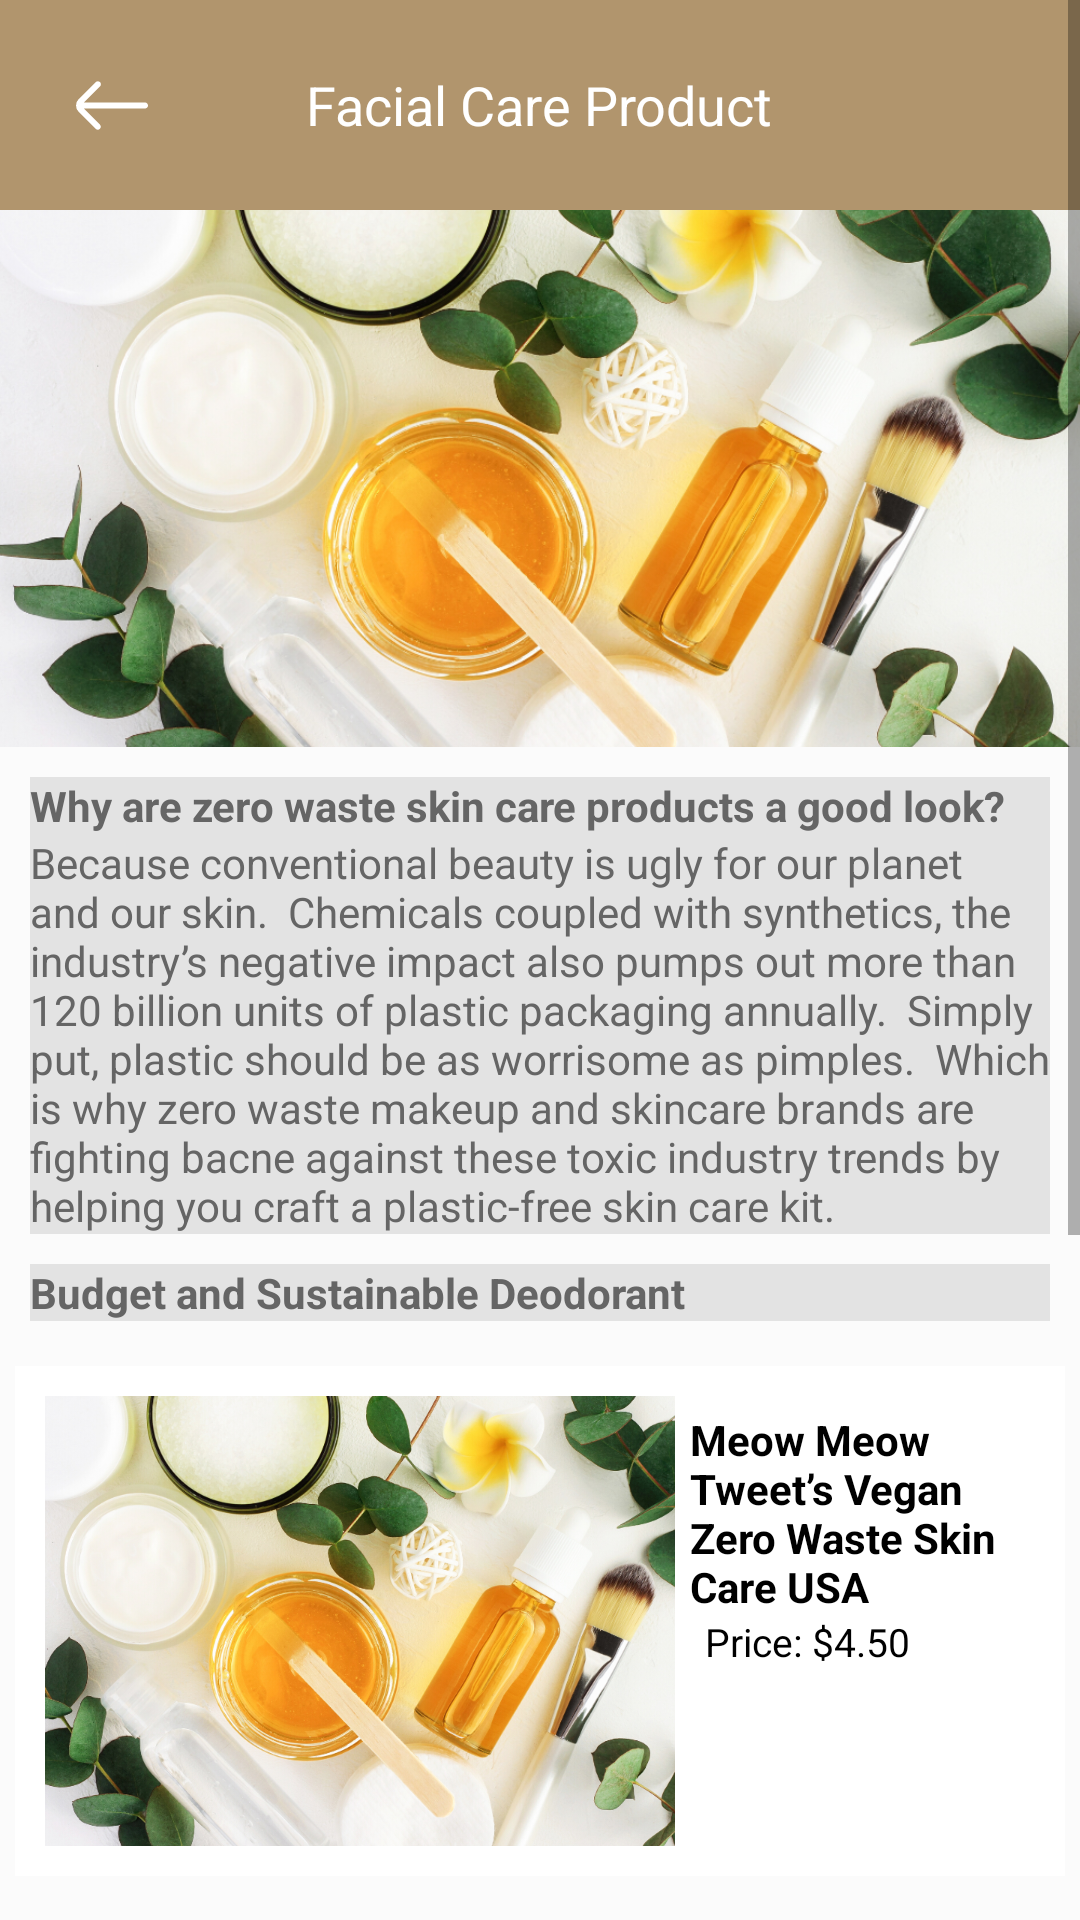

Write the Android layout XML for this screen, with the resource values it uses.
<!-- AndroidManifest.xml: application theme Theme.PiggiePurse -->
<!-- res/layout/activity_facial_care_product.xml -->
<?xml version="1.0" encoding="utf-8"?>
<ScrollView xmlns:android="http://schemas.android.com/apk/res/android"
    xmlns:app="http://schemas.android.com/apk/res-auto"
    android:layout_width="match_parent"
    android:layout_height="match_parent"
    android:fillViewport="true">

    <LinearLayout
        android:layout_width="match_parent"
        android:layout_height="wrap_content"
        android:orientation="vertical"
        android:background="#FBFBFB">

        
        <androidx.constraintlayout.widget.ConstraintLayout
            android:layout_width="match_parent"
            android:layout_height="70dp"
            android:background="#B1956D"
            android:fitsSystemWindows="true">

            <LinearLayout
                android:id="@+id/linear1"
                android:layout_width="match_parent"
                android:layout_height="50dp"
                android:layout_marginTop="10dp"
                android:gravity="center"
                android:orientation="horizontal"
                app:layout_constraintTop_toTopOf="parent">

                
                <ImageButton
                    android:id="@+id/returnBtn"
                    android:layout_width="0dp"
                    android:layout_height="50dp"
                    android:layout_weight="0.5"
                    android:contentDescription="return"
                    android:background="@android:color/transparent"
                    app:srcCompat="@drawable/return_arrow" />

                
                <TextView
                    android:id="@+id/pageTitle"
                    android:layout_width="0dp"
                    android:layout_height="50dp"
                    android:layout_weight="1.4"
                    android:gravity="center"
                    android:text="Facial Care Product"
                    android:textColor="#FFFFFF"
                    android:textSize="18sp" />

                
                <View
                    android:layout_width="0dp"
                    android:layout_height="0dp"
                    android:layout_weight="0.5" />

            </LinearLayout>

        </androidx.constraintlayout.widget.ConstraintLayout>

        <ImageView
            android:layout_width="wrap_content"
            android:layout_height="179dp"
            android:scaleType="centerCrop"
            android:src="@drawable/shop_organic_skin_care" />

        <LinearLayout
            android:layout_width="wrap_content"
            android:layout_height="wrap_content"
            android:layout_marginTop="10dp"
            android:orientation="vertical">

            <TextView
                android:layout_width="match_parent"
                android:layout_height="wrap_content"
                android:text="Why are zero waste skin care products a good look?"
                android:background="#E3E3E3"
                android:layout_marginRight="10dp"
                android:layout_marginLeft="10dp"
                android:textColor="#656565"
                android:textStyle="bold" />

            <TextView
                android:layout_width="wrap_content"
                android:layout_height="wrap_content"
                android:layout_marginLeft="10dp"
                android:layout_marginRight="10dp"
                android:background="#E3E3E3"
                android:text="Because conventional beauty is ugly for our planet and our skin.

Chemicals coupled with synthetics, the industry’s negative impact also pumps out more than 120 billion units of plastic packaging annually.

Simply put, plastic should be as worrisome as pimples.

Which is why zero waste makeup and skincare brands are fighting bacne against these toxic industry trends by helping you craft a plastic-free skin care kit."
                android:textColor="#656565" />

            <TextView
                android:layout_marginTop="10dp"
                android:layout_width="match_parent"
                android:layout_height="wrap_content"
                android:text="Budget and Sustainable Deodorant"
                android:background="#E3E3E3"
                android:layout_marginRight="10dp"
                android:layout_marginLeft="10dp"
                android:textColor="#656565"
                android:textStyle="bold" />

        </LinearLayout>

        <LinearLayout
            android:layout_width="match_parent"
            android:layout_height="wrap_content"
            android:layout_marginTop="15dp"
            android:layout_marginLeft="5dp"
            android:layout_marginRight="5dp"
            android:orientation="horizontal"
            android:padding="10dp"
            android:background="#FFFFFF">

            
            <ImageView
                android:layout_width="180dp"
                android:layout_height="150dp"
                android:layout_weight="1"
                android:scaleType="centerCrop"
                android:src="@drawable/shop_organic_skin_care" />

            
            <LinearLayout
                android:layout_width="90dp"
                android:layout_height="wrap_content"
                android:layout_weight="1"
                android:orientation="vertical"
                android:padding="5dp">

                
                <TextView
                    android:layout_width="match_parent"
                    android:layout_height="wrap_content"
                    android:text="Meow Meow Tweet’s Vegan Zero Waste Skin Care USA"
                    android:textColor="#000000"
                    android:textSize="14sp"
                    android:textStyle="bold" />

                
                <LinearLayout
                    android:layout_width="match_parent"
                    android:layout_height="match_parent"
                    android:orientation="horizontal">

                    <TextView
                        android:layout_width="match_parent"
                        android:layout_height="wrap_content"
                        android:layout_marginLeft="5dp"
                        android:text="Price: $4.50"
                        android:textColor="#000000"
                        android:textSize="13sp" />

                </LinearLayout>

            </LinearLayout>

        </LinearLayout>

        <LinearLayout
            android:layout_width="match_parent"
            android:layout_height="wrap_content"
            android:layout_marginTop="15dp"
            android:layout_marginLeft="5dp"
            android:layout_marginRight="5dp"
            android:orientation="horizontal"
            android:padding="10dp">

            
            <ImageView
                android:layout_width="180dp"
                android:layout_height="150dp"
                android:layout_weight="1"
                android:scaleType="centerCrop"
                android:src="@drawable/shop_willow_soap" />

            
            <LinearLayout
                android:layout_width="90dp"
                android:layout_height="wrap_content"
                android:layout_weight="1"
                android:orientation="vertical"
                android:padding="5dp">

                
                <TextView
                    android:layout_width="match_parent"
                    android:layout_height="wrap_content"
                    android:text="Ethique’s Plastic-Free Skincare Products"
                    android:textColor="#000000"
                    android:textSize="14sp"
                    android:textStyle="bold" />

                
                <LinearLayout
                    android:layout_width="match_parent"
                    android:layout_height="match_parent"
                    android:orientation="horizontal">

                    <TextView
                        android:layout_width="match_parent"
                        android:layout_height="wrap_content"
                        android:layout_marginLeft="5dp"
                        android:text="Price: $6"
                        android:textColor="#000000"
                        android:textSize="13sp" />

                </LinearLayout>

            </LinearLayout>

        </LinearLayout>

        <LinearLayout
            android:layout_width="match_parent"
            android:layout_height="wrap_content"
            android:layout_marginTop="15dp"
            android:layout_marginLeft="5dp"
            android:layout_marginRight="5dp"
            android:orientation="horizontal"
            android:padding="10dp">

            
            <ImageView
                android:layout_width="180dp"
                android:layout_height="150dp"
                android:layout_weight="1"
                android:scaleType="centerCrop"
                android:src="@drawable/shop_eco_friendly_deodorant_kutis" />

            
            <LinearLayout
                android:layout_width="90dp"
                android:layout_height="wrap_content"
                android:layout_weight="1"
                android:orientation="vertical"
                android:padding="5dp">

                
                <TextView
                    android:layout_width="match_parent"
                    android:layout_height="match_parent"
                    android:text="Plaine Products’ Zero Waste Skincare Products USA"
                    android:textColor="#000000"
                    android:textSize="14sp"
                    android:textStyle="bold" />

                
                <LinearLayout
                    android:layout_width="match_parent"
                    android:layout_height="match_parent"
                    android:orientation="horizontal">

                    <TextView
                        android:layout_width="match_parent"
                        android:layout_height="wrap_content"
                        android:layout_marginLeft="5dp"
                        android:text="Price: $5"
                        android:textColor="#000000"
                        android:textSize="13sp" />

                </LinearLayout>

            </LinearLayout>

        </LinearLayout>

    </LinearLayout>

</ScrollView>
<!-- resources referenced by this layout -->
<resources>
  <!-- drawable return_arrow (drawable) -->
  <vector xmlns:android="http://schemas.android.com/apk/res/android"
      android:width="24dp"
      android:height="17dp"
      android:viewportWidth="24"
      android:viewportHeight="17">
    <path
        android:strokeWidth="1"
        android:pathData="M1.375,8L2.238,7.145L7.648,1.785C7.648,1.785 7.648,1.785 7.648,1.785C7.695,1.738 7.732,1.683 7.757,1.622C7.783,1.561 7.796,1.496 7.796,1.43C7.796,1.364 7.783,1.299 7.757,1.238C7.732,1.177 7.695,1.121 7.648,1.075L7.648,1.075C7.554,0.981 7.427,0.929 7.295,0.929C7.163,0.929 7.036,0.981 6.943,1.075L6.942,1.075L1.234,6.733C1.234,6.734 1.233,6.734 1.233,6.734C0.765,7.203 0.503,7.838 0.503,8.5C0.503,9.162 0.766,9.798 1.234,10.266L1.375,8ZM1.375,8H2.59H23C23.133,8 23.26,8.053 23.354,8.146C23.447,8.24 23.5,8.367 23.5,8.5C23.5,8.633 23.447,8.76 23.354,8.854C23.26,8.947 23.133,9 23,9H2.59H1.383L2.236,9.854L7.596,15.214L7.598,15.215C7.645,15.262 7.682,15.317 7.707,15.378C7.733,15.439 7.746,15.504 7.746,15.57C7.746,15.636 7.733,15.701 7.707,15.762C7.682,15.823 7.645,15.878 7.598,15.925L7.598,15.925C7.551,15.971 7.496,16.008 7.435,16.033C7.374,16.058 7.309,16.07 7.243,16.07L7.242,16.07C7.111,16.069 6.986,16.018 6.893,15.926C6.893,15.925 6.892,15.925 6.892,15.925L1.234,10.267L1.375,8Z"
        android:fillColor="#F3D077"
        android:strokeColor="#ffffff"/>
  </vector>
  <!-- drawable shop_eco_friendly_deodorant_kutis: webp bitmap (drawable, 28538 bytes) -->
  <!-- drawable shop_organic_skin_care: png bitmap (drawable, 995007 bytes) -->
  <!-- drawable shop_willow_soap: webp bitmap (drawable, 19280 bytes) -->
  <style name="Theme.PiggiePurse" parent="Base.Theme.PiggiePurse" />
  <style name="Base.Theme.PiggiePurse" parent="Theme.AppCompat.Light.NoActionBar">
          
          <item name="colorPrimary">#FCEED4</item>
          <item name="colorSecondary">#FBFBFB</item>
          <item name="android:statusBarColor" tools:targetApi="l">?attr/colorPrimary</item>
          <item name="android:navigationBarColor" tools:targetApi="l">?attr/colorSecondary</item>
      </style>
</resources>
